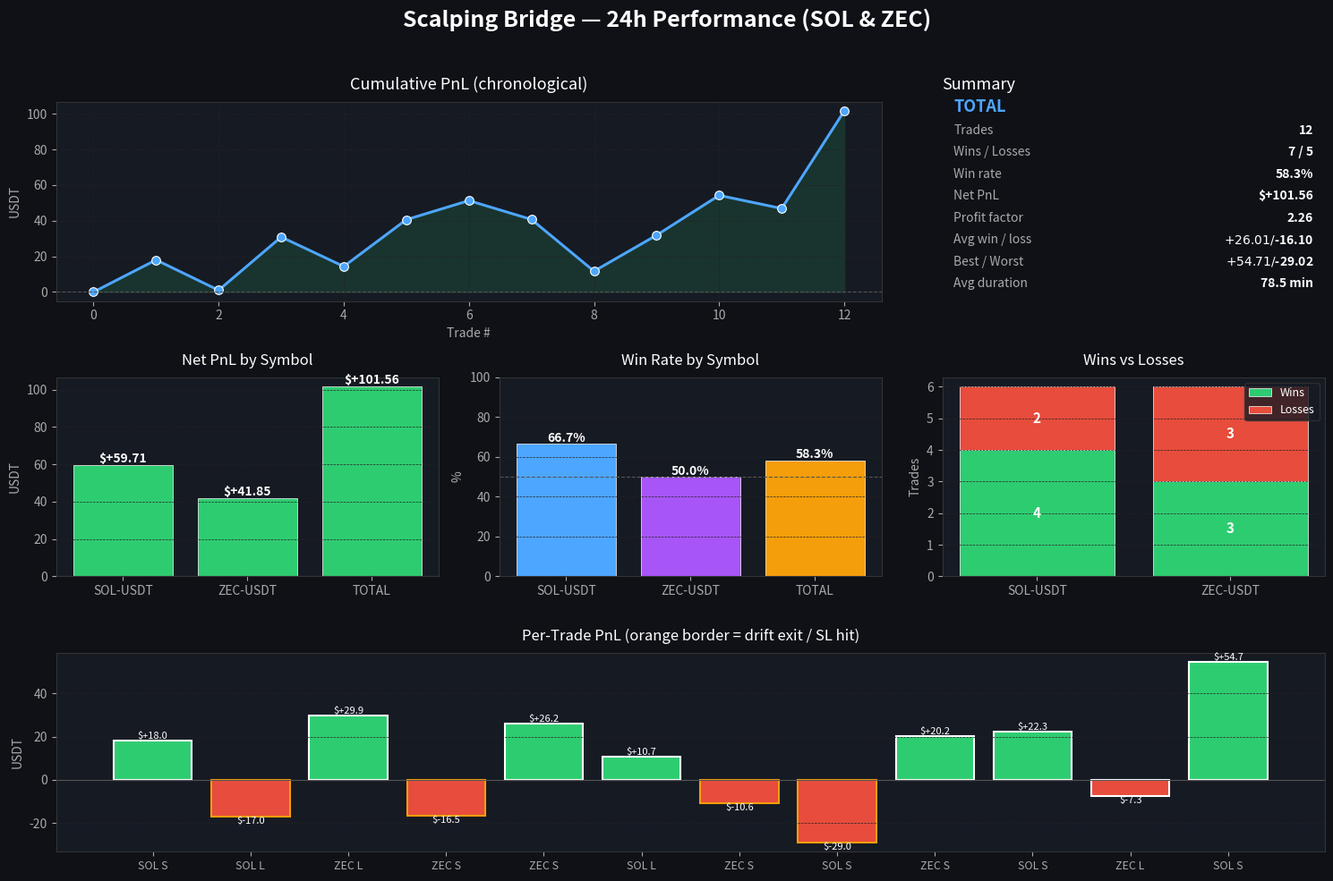

Source code (Python): (Note: this script raises an exception after producing the figure.)
"""Generate 24h scalping performance chart for SOL and ZEC."""
from datetime import datetime
import matplotlib.pyplot as plt
from matplotlib.patches import Patch

trades = [
    ("SOL-USDT","short",85.06,84.55,17.99,"trail_sl","2026-04-10T21:38:04","2026-04-11T01:31:12",13988),
    ("SOL-USDT","long",84.71,84.23,-17.00,"drift","2026-04-11T02:47:42","2026-04-11T03:55:51",4088),
    ("ZEC-USDT","long",370.59,374.28,29.87,"trail_sl","2026-04-11T04:15:51","2026-04-11T05:45:50",5398),
    ("ZEC-USDT","short",371.97,374.02,-16.53,"drift","2026-04-11T07:55:19","2026-04-11T08:06:01",641),
    ("ZEC-USDT","short",376.05,372.76,26.25,"trail_sl","2026-04-11T11:05:51","2026-04-11T12:26:00",4809),
    ("SOL-USDT","long",84.20,84.50,10.69,"trail_sl","2026-04-11T12:52:25","2026-04-11T15:46:47",10462),
    ("ZEC-USDT","short",377.25,378.58,-10.58,"drift","2026-04-11T18:24:34","2026-04-11T18:37:05",751),
    ("SOL-USDT","short",84.76,85.58,-29.02,"drift","2026-04-11T18:17:54","2026-04-11T18:37:39",1184),
    ("ZEC-USDT","short",374.52,372.00,20.19,"trail_sl","2026-04-11T19:41:09","2026-04-11T20:26:18",2708),
    ("SOL-USDT","short",85.95,85.31,22.34,"trail_sl","2026-04-11T19:46:05","2026-04-11T20:37:23",3078),
    ("ZEC-USDT","long",371.66,370.75,-7.35,"trail_sl","2026-04-12T01:08:37","2026-04-12T01:33:21",1484),
    ("SOL-USDT","short",84.99,83.44,54.71,"trail_sl","2026-04-11T23:25:21","2026-04-12T01:36:56",7894),
]

trades.sort(key=lambda t: t[7])

def stats(rows):
    wins = [r for r in rows if r[4] > 0]
    losses = [r for r in rows if r[4] <= 0]
    pnl = sum(r[4] for r in rows)
    wr = (len(wins) / len(rows) * 100) if rows else 0
    avg_win = (sum(r[4] for r in wins) / len(wins)) if wins else 0
    avg_loss = (sum(r[4] for r in losses) / len(losses)) if losses else 0
    gross_win = sum(r[4] for r in wins)
    gross_loss = abs(sum(r[4] for r in losses))
    pf = (gross_win / gross_loss) if gross_loss else float("inf")
    avg_dur = (sum(r[8] for r in rows) / len(rows) / 60) if rows else 0
    best = max((r[4] for r in rows), default=0)
    worst = min((r[4] for r in rows), default=0)
    return dict(n=len(rows), w=len(wins), l=len(losses), wr=wr, pnl=pnl,
                avg_win=avg_win, avg_loss=avg_loss, pf=pf, avg_dur=avg_dur,
                best=best, worst=worst)

sol = [t for t in trades if t[0] == "SOL-USDT"]
zec = [t for t in trades if t[0] == "ZEC-USDT"]
s_sol, s_zec, s_all = stats(sol), stats(zec), stats(trades)

fig = plt.figure(figsize=(15, 10), facecolor="#0f1117")
fig.suptitle("Scalping Bridge — 24h Performance (SOL & ZEC)",
             color="white", fontsize=18, fontweight="bold", y=0.98)

for ax in []: pass

# ---- 1. Equity curve ----
ax1 = plt.subplot2grid((3, 3), (0, 0), colspan=2)
ax1.set_facecolor("#161a23")
cum = 0
xs, ys = [0], [0]
colors = []
for i, t in enumerate(trades, 1):
    cum += t[4]
    xs.append(i)
    ys.append(cum)
    colors.append("#2ecc71" if t[4] > 0 else "#e74c3c")
ax1.plot(xs, ys, color="#4da6ff", linewidth=2.2, marker="o", markersize=7,
         markerfacecolor="#4da6ff", markeredgecolor="white", markeredgewidth=0.8)
ax1.fill_between(xs, ys, 0, where=[y >= 0 for y in ys],
                 color="#2ecc71", alpha=0.15, interpolate=True)
ax1.fill_between(xs, ys, 0, where=[y < 0 for y in ys],
                 color="#e74c3c", alpha=0.15, interpolate=True)
ax1.axhline(0, color="#555", linewidth=0.8, linestyle="--")
ax1.set_title("Cumulative PnL (chronological)", color="white", fontsize=13, pad=10)
ax1.set_xlabel("Trade #", color="#aaa")
ax1.set_ylabel("USDT", color="#aaa")
ax1.tick_params(colors="#aaa")
for spine in ax1.spines.values():
    spine.set_color("#333")
ax1.grid(True, color="#222", linestyle="--", linewidth=0.5)

# ---- 2. Summary stats card ----
ax2 = plt.subplot2grid((3, 3), (0, 2))
ax2.set_facecolor("#161a23")
ax2.axis("off")
txt = [
    ("TOTAL", ""),
    ("Trades", f"{s_all['n']}"),
    ("Wins / Losses", f"{s_all['w']} / {s_all['l']}"),
    ("Win rate", f"{s_all['wr']:.1f}%"),
    ("Net PnL", f"${s_all['pnl']:+.2f}"),
    ("Profit factor", f"{s_all['pf']:.2f}"),
    ("Avg win / loss", f"${s_all['avg_win']:+.2f} / ${s_all['avg_loss']:+.2f}"),
    ("Best / Worst", f"${s_all['best']:+.2f} / ${s_all['worst']:+.2f}"),
    ("Avg duration", f"{s_all['avg_dur']:.1f} min"),
]
y = 0.95
for label, val in txt:
    if val == "":
        ax2.text(0.03, y, label, color="#4da6ff", fontsize=13, fontweight="bold",
                 transform=ax2.transAxes)
    else:
        ax2.text(0.03, y, label, color="#aaa", fontsize=10, transform=ax2.transAxes)
        ax2.text(0.97, y, val, color="white", fontsize=10, fontweight="bold",
                 ha="right", transform=ax2.transAxes)
    y -= 0.11
ax2.set_title("Summary", color="white", fontsize=13, pad=10, loc="left")

# ---- 3. Per-symbol bar chart: PnL ----
ax3 = plt.subplot2grid((3, 3), (1, 0))
ax3.set_facecolor("#161a23")
symbols = ["SOL-USDT", "ZEC-USDT", "TOTAL"]
pnls = [s_sol["pnl"], s_zec["pnl"], s_all["pnl"]]
bar_colors = ["#2ecc71" if p >= 0 else "#e74c3c" for p in pnls]
bars = ax3.bar(symbols, pnls, color=bar_colors, edgecolor="white", linewidth=0.5)
for b, p in zip(bars, pnls):
    ax3.text(b.get_x() + b.get_width() / 2, b.get_height(),
             f"${p:+.2f}", ha="center",
             va="bottom" if p >= 0 else "top",
             color="white", fontsize=10, fontweight="bold")
ax3.axhline(0, color="#555", linewidth=0.8)
ax3.set_title("Net PnL by Symbol", color="white", fontsize=12, pad=10)
ax3.set_ylabel("USDT", color="#aaa")
ax3.tick_params(colors="#aaa")
for spine in ax3.spines.values():
    spine.set_color("#333")
ax3.grid(True, axis="y", color="#222", linestyle="--", linewidth=0.5)

# ---- 4. Win rate per symbol ----
ax4 = plt.subplot2grid((3, 3), (1, 1))
ax4.set_facecolor("#161a23")
wrs = [s_sol["wr"], s_zec["wr"], s_all["wr"]]
bars = ax4.bar(symbols, wrs, color=["#4da6ff", "#a855f7", "#f59e0b"],
               edgecolor="white", linewidth=0.5)
for b, w in zip(bars, wrs):
    ax4.text(b.get_x() + b.get_width() / 2, b.get_height() + 1,
             f"{w:.1f}%", ha="center", color="white", fontsize=10, fontweight="bold")
ax4.axhline(50, color="#555", linewidth=0.8, linestyle="--")
ax4.set_ylim(0, 100)
ax4.set_title("Win Rate by Symbol", color="white", fontsize=12, pad=10)
ax4.set_ylabel("%", color="#aaa")
ax4.tick_params(colors="#aaa")
for spine in ax4.spines.values():
    spine.set_color("#333")
ax4.grid(True, axis="y", color="#222", linestyle="--", linewidth=0.5)

# ---- 5. W/L count per symbol ----
ax5 = plt.subplot2grid((3, 3), (1, 2))
ax5.set_facecolor("#161a23")
sym_labels = ["SOL-USDT", "ZEC-USDT"]
w_counts = [s_sol["w"], s_zec["w"]]
l_counts = [s_sol["l"], s_zec["l"]]
x_pos = range(len(sym_labels))
ax5.bar(x_pos, w_counts, color="#2ecc71", edgecolor="white", linewidth=0.5, label="Wins")
ax5.bar(x_pos, l_counts, bottom=w_counts, color="#e74c3c", edgecolor="white",
        linewidth=0.5, label="Losses")
for i, (w, l) in enumerate(zip(w_counts, l_counts)):
    if w:
        ax5.text(i, w / 2, str(w), ha="center", va="center", color="white",
                 fontsize=11, fontweight="bold")
    if l:
        ax5.text(i, w + l / 2, str(l), ha="center", va="center", color="white",
                 fontsize=11, fontweight="bold")
ax5.set_xticks(list(x_pos))
ax5.set_xticklabels(sym_labels)
ax5.set_title("Wins vs Losses", color="white", fontsize=12, pad=10)
ax5.set_ylabel("Trades", color="#aaa")
ax5.tick_params(colors="#aaa")
ax5.legend(facecolor="#161a23", edgecolor="#333", labelcolor="white", fontsize=9)
for spine in ax5.spines.values():
    spine.set_color("#333")
ax5.grid(True, axis="y", color="#222", linestyle="--", linewidth=0.5)

# ---- 6. Trade-by-trade PnL bars ----
ax6 = plt.subplot2grid((3, 3), (2, 0), colspan=3)
ax6.set_facecolor("#161a23")
labels = [f"{t[0].split('-')[0]} {t[1][0].upper()}" for t in trades]
pnl_vals = [t[4] for t in trades]
bar_cols = ["#2ecc71" if p > 0 else "#e74c3c" for p in pnl_vals]
edge_cols = ["#f59e0b" if t[5] == "drift" else "white" for t in trades]
bars = ax6.bar(range(len(trades)), pnl_vals, color=bar_cols,
               edgecolor=edge_cols, linewidth=1.5)
for i, (b, p) in enumerate(zip(bars, pnl_vals)):
    ax6.text(b.get_x() + b.get_width() / 2, b.get_height(),
             f"${p:+.1f}", ha="center",
             va="bottom" if p >= 0 else "top",
             color="white", fontsize=8)
ax6.set_xticks(range(len(trades)))
ax6.set_xticklabels(labels, rotation=0, fontsize=9)
ax6.axhline(0, color="#555", linewidth=0.8)
ax6.set_title("Per-Trade PnL (orange border = drift exit / SL hit)",
              color="white", fontsize=12, pad=10)
ax6.set_ylabel("USDT", color="#aaa")
ax6.tick_params(colors="#aaa")
for spine in ax6.spines.values():
    spine.set_color("#333")
ax6.grid(True, axis="y", color="#222", linestyle="--", linewidth=0.5)

plt.tight_layout(rect=(0, 0, 1, 0.96))
out = "docs/reports/scalping_24h_2026-04-12.png"
plt.savefig(out, dpi=150, facecolor="#0f1117", bbox_inches="tight")
print(f"Saved: {out}")
print()
print(f"SOL  n={s_sol['n']} wr={s_sol['wr']:.1f}% pnl=${s_sol['pnl']:+.2f} pf={s_sol['pf']:.2f}")
print(f"ZEC  n={s_zec['n']} wr={s_zec['wr']:.1f}% pnl=${s_zec['pnl']:+.2f} pf={s_zec['pf']:.2f}")
print(f"ALL  n={s_all['n']} wr={s_all['wr']:.1f}% pnl=${s_all['pnl']:+.2f} pf={s_all['pf']:.2f}")
